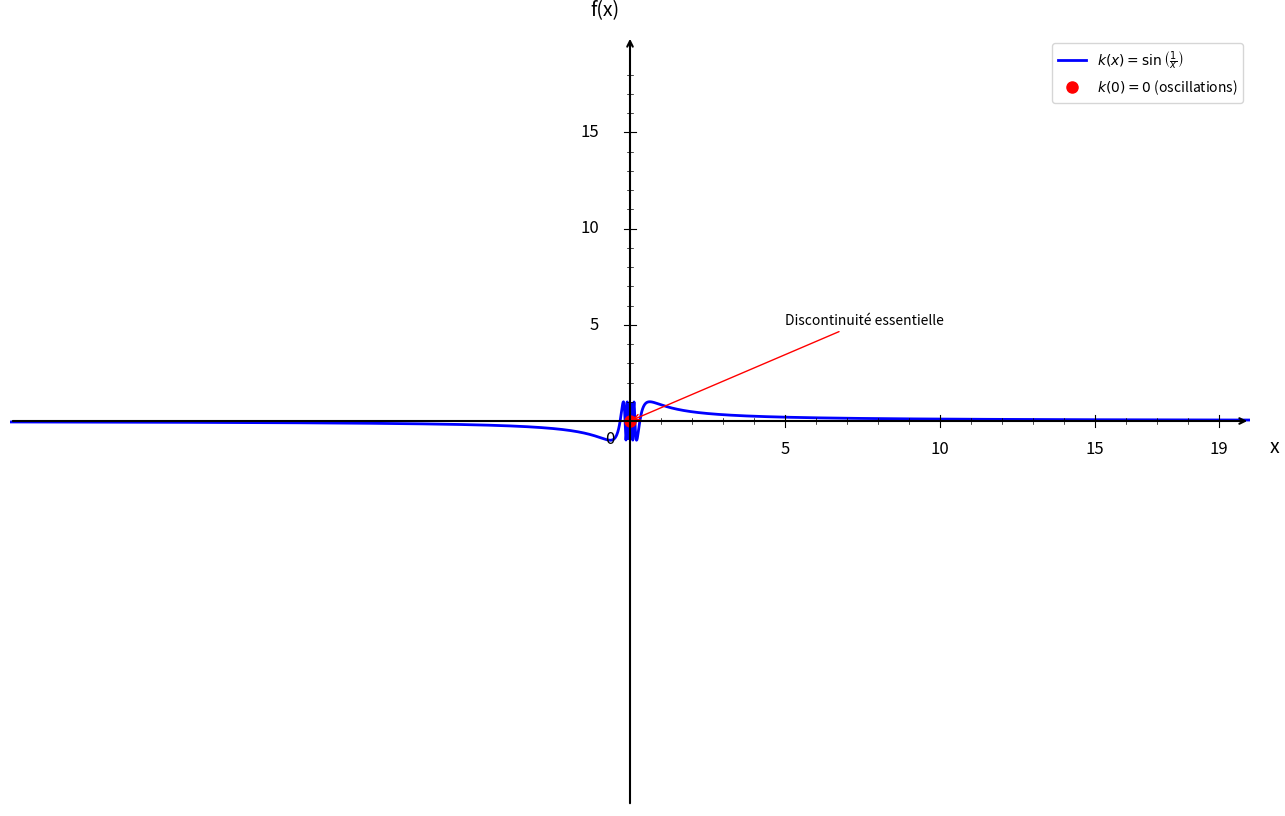

Python code for this plot: (Note: this script raises an exception after producing the figure.)
import numpy as np
import matplotlib.pyplot as plt

plt.figure(figsize=(16, 10))
ax = plt.gca()

# Fonction k(x) = sin(1/x)
def k(x):
    return np.sin(1/x)

# Domaine de définition (éviter x = 0)
x1 = np.linspace(-20, -0.05, 1500)
x2 = np.linspace(0.05, 20, 1500)

# Courbes
plt.plot(x1, k(x1), 'b-', linewidth=2, label=r'$k(x) = \sin\left(\frac{1}{x}\right)$')
plt.plot(x2, k(x2), 'b-', linewidth=2)

# Point défini en x = 0, y = 0
plt.plot(0, 0, 'ro', markersize=8, label='$k(0) = 0$ (oscillations)')

# Annotation
ax.annotate('Discontinuité essentielle', (0, 0), xytext=(5, 5), fontsize=10,
            arrowprops=dict(arrowstyle='->', color='red', lw=1))

# Limites
plt.xlim(-20, 20)
plt.ylim(-20, 20)

# Désactiver ticks automatiques
ax.set_xticks([])
ax.set_yticks([])

# Supprimer spines
for spine in ax.spines.values():
    spine.set_visible(False)

# Tracer les axes avec flèches
ax.annotate("", xy=(20, 0), xytext=(-20, 0),
            arrowprops=dict(arrowstyle="->", color="black", linewidth=1.5))
ax.annotate("", xy=(0, 20), xytext=(0, -20),
            arrowprops=dict(arrowstyle="->", color="black", linewidth=1.5))

# Texte "0"
ax.text(-0.8, -1.2, '0', fontsize=12)

# --- Graduation manuelle ---
xticks_major = [5, 10, 15, 19]
yticks_major = [5, 10, 15, 19]

# Axe X grandes graduations
for x in xticks_major:
    ax.plot([x, x], [-0.3, 0.3], color="black", linewidth=0.8)
    ax.text(x, -1.0, str(x), ha='center', va='top', fontsize=12)

# Axe Y grandes graduations
for y in yticks_major:
    if y < 19:
        ax.plot([-0.2, 0.2], [y, y], color="black", linewidth=0.8)
        ax.text(-1.0, y, str(y), ha='right', va='center', fontsize=12)

# --- Petites graduations intermédiaires (tous les 1) ---
# Axe X
for x in range(1, 20):
    if x not in xticks_major:
        ax.plot([x, x], [-0.15, 0.15], color="black", linewidth=0.5)

# Axe Y
for y in range(1, 20):
    if y not in yticks_major and y < 19:
        ax.plot([-0.1, 0.1], [y, y], color="black", linewidth=0.5)

# Labels
plt.xlabel('x', fontsize=14, labelpad=15)
plt.ylabel('f(x)', fontsize=14, labelpad=15, rotation=0)
ax.xaxis.set_label_coords(1.02, 0.48)
ax.yaxis.set_label_coords(0.48, 1.02)

# Légende
plt.legend(fontsize=10, loc='upper right')

# Sauvegarde
plt.savefig('/Users/anthonytabet/Desktop/OptiTABV2/OptiTAB/frontend/cours/graphe/discontinuites_question4.png', 
            dpi=300, bbox_inches='tight')
plt.show()

print("Graphique 'discontinuites_question4.png' créé avec succès!")
